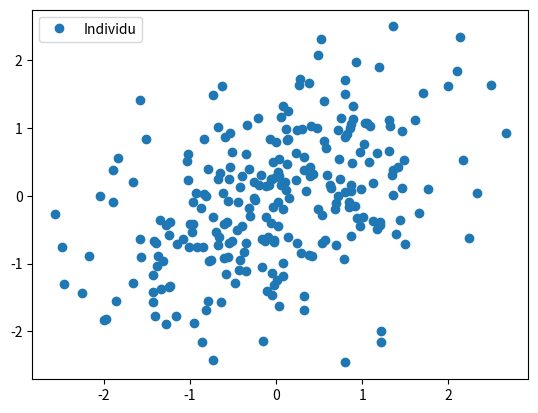

Python code for this plot:
import numpy as np
import matplotlib.pyplot as plt
import random
import os

mean = np.array([0,0])
cov = np.array([[1,0.5],[0.5,1]])
X = (np.random.multivariate_normal(mean, cov, 256))

plt.plot(X[:,0],X[:,1], 'o', label='Individu')
plt.legend()
plt.show()
